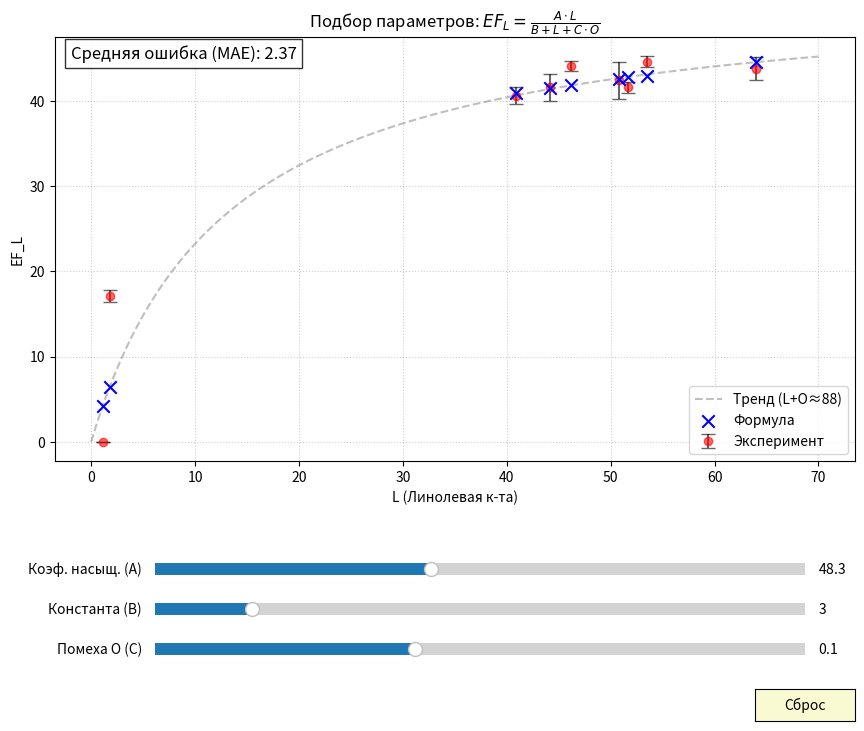

The script that saved this image:
import matplotlib.pyplot as plt
from matplotlib.widgets import Slider, Button
import numpy as np

# --- 1. Данные ---
data = [
    ("2233",    40.9, 44.1, 40.6, 0.98),
    ("2699",    46.2, 41.3, 44.1, 0.54),
    ("2776",    44.2, 42.8, 41.6, 1.56),
    ("3110",    1.1,  84.6, 0.0,  0.0),
    ("3384",    53.5, 36.2, 44.6, 0.64),
    ("3599",    1.8,  88.5, 17.1, 0.72),
    ("3675",    51.7, 37.1, 41.6, 0.65),
    ("3714",    50.8, 37.7, 42.4, 2.21),
    ("Бузулук", 64.0, 24.1, 43.8, 1.4)
]

ids = [row[0] for row in data]
L_vals = np.array([row[1] for row in data])
O_vals = np.array([row[2] for row in data])
Exp_vals = np.array([row[3] for row in data])
Exp_errs = np.array([row[4] for row in data])

# Средняя сумма L+O для построения линии тренда
avg_sum = np.mean(L_vals + O_vals)
L_line = np.linspace(0, 70, 100)
O_line = np.maximum(0, avg_sum - L_line)

# --- 2. Функция формулы ---
def calculate_ef(l, o, A, B, C):
    # Защита от деления на ноль, если знаменатель вдруг станет 0
    denom = (B + l + C * o)
    with np.errstate(divide='ignore', invalid='ignore'):
        res = (A * l) / denom
        res[denom == 0] = 0
    return res

# Начальные параметры
init_A = 48.3
init_B = 3.0
init_C = 0.1

# --- 3. Настройка графика ---
fig, ax = plt.subplots(figsize=(10, 8))
plt.subplots_adjust(left=0.1, bottom=0.35) # Оставляем место снизу для слайдеров

# Построение статики (Эксперимент)
ax.errorbar(L_vals, Exp_vals, yerr=Exp_errs, fmt='o', color='red', ecolor='black', capsize=5, label='Эксперимент', alpha=0.6)

# Построение динамики (Расчетные точки)
# Считаем начальные значения
calc_vals = calculate_ef(L_vals, O_vals, init_A, init_B, init_C)
calc_line = calculate_ef(L_line, O_line, init_A, init_B, init_C)

# Рисуем линию тренда
line_plot, = ax.plot(L_line, calc_line, color='gray', linestyle='--', alpha=0.5, label='Тренд (L+O≈88)')

# Рисуем расчетные точки (используем scatter, чтобы обновлять их положение)
scat_plot = ax.scatter(L_vals, calc_vals, color='blue', marker='x', s=80, zorder=5, label='Формула')

# Текст для отображения ошибки
mae = np.mean(np.abs(calc_vals - Exp_vals))
text_mae = ax.text(0.02, 0.95, f'Средняя ошибка (MAE): {mae:.2f}', transform=ax.transAxes, fontsize=12, bbox=dict(facecolor='white', alpha=0.8))

ax.set_title(r'Подбор параметров: $EF_L = \frac{A \cdot L}{B + L + C \cdot O}$')
ax.set_xlabel('L (Линолевая к-та)')
ax.set_ylabel('EF_L')
ax.legend()
ax.grid(True, linestyle=':', alpha=0.6)

# --- 4. Создание слайдеров ---
# Цвет слайдеров
axcolor = 'lightgoldenrodyellow'

# Оси для слайдеров [left, bottom, width, height]
ax_A = plt.axes([0.2, 0.2, 0.65, 0.03], facecolor=axcolor)
ax_B = plt.axes([0.2, 0.15, 0.65, 0.03], facecolor=axcolor)
ax_C = plt.axes([0.2, 0.1, 0.65, 0.03], facecolor=axcolor)

# Сами слайдеры
s_A = Slider(ax_A, 'Коэф. насыщ. (A)', 10.0, 100.0, valinit=init_A, valstep=0.1)
s_B = Slider(ax_B, 'Константа (B)', 0.0, 20.0, valinit=init_B, valstep=0.1)
s_C = Slider(ax_C, 'Помеха O (C)', -0.5, 1.0, valinit=init_C, valstep=0.01)

# --- 5. Функция обновления ---
def update(val):
    # Считываем значения
    A = s_A.val
    B = s_B.val
    C = s_C.val
    
    # Пересчитываем точки
    new_calc_vals = calculate_ef(L_vals, O_vals, A, B, C)
    # Пересчитываем линию
    new_line_vals = calculate_ef(L_line, O_line, A, B, C)
    
    # Обновляем графики
    # Для scatter plot нужно обновить offsets (массив пар x,y)
    scat_plot.set_offsets(np.c_[L_vals, new_calc_vals])
    
    # Для линии обновляем Y данные
    line_plot.set_ydata(new_line_vals)
    
    # Обновляем текст ошибки
    new_mae = np.mean(np.abs(new_calc_vals - Exp_vals))
    text_mae.set_text(f'Средняя ошибка (MAE): {new_mae:.2f}')
    
    # Перерисовываем
    fig.canvas.draw_idle()

# Привязываем функцию обновления к событию изменения слайдера
s_A.on_changed(update)
s_B.on_changed(update)
s_C.on_changed(update)

# Кнопка сброса (Reset)
resetax = plt.axes([0.8, 0.025, 0.1, 0.04])
button = Button(resetax, 'Сброс', color=axcolor, hovercolor='0.975')

def reset(event):
    s_A.reset()
    s_B.reset()
    s_C.reset()
button.on_clicked(reset)

plt.show()
